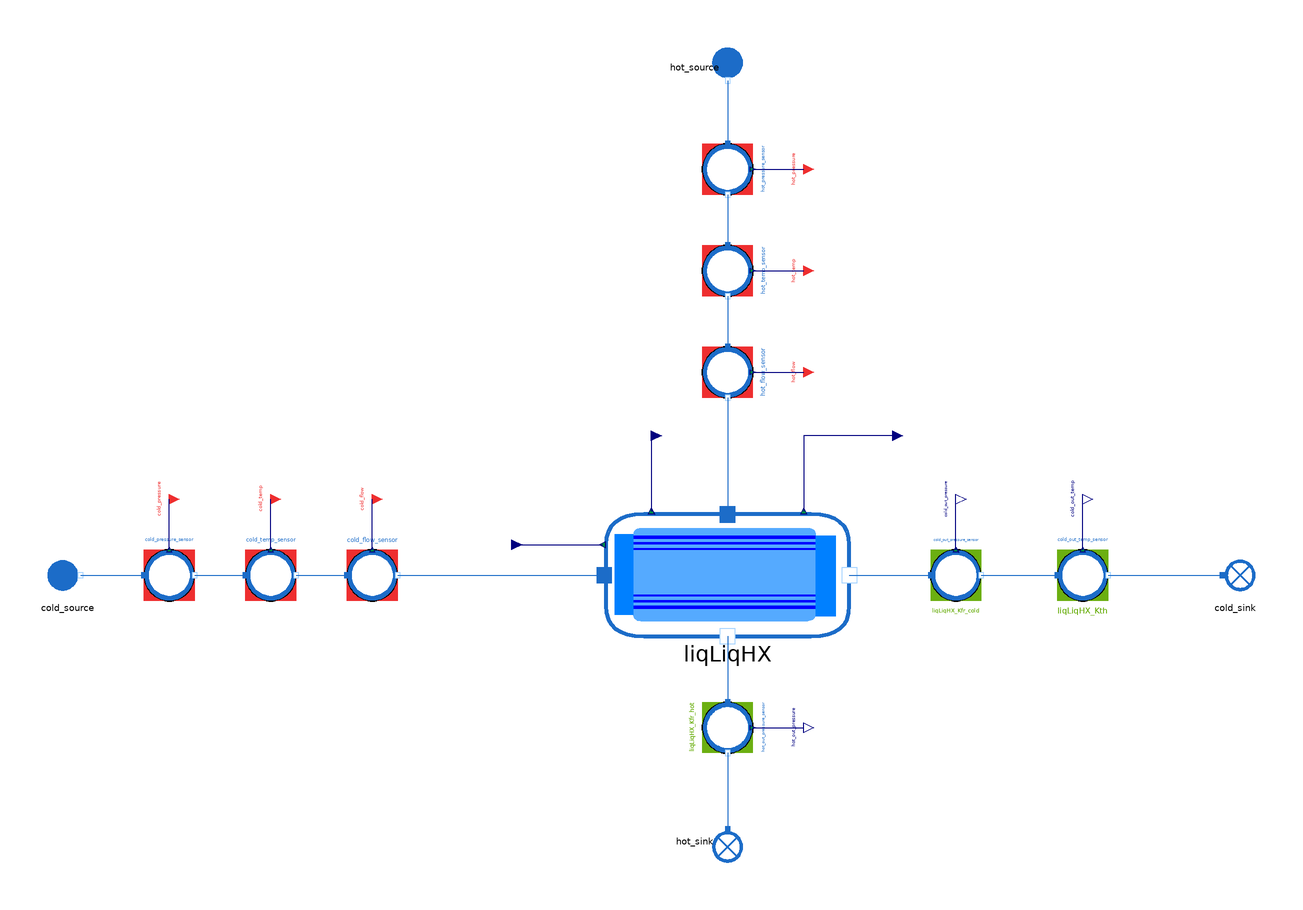

The component connection diagram of the Modelica model below, drawn from its own Placement and Line annotations.

model LiqLiqHX_direct
  "MML4 isolated LiqLiqHX direct test"
  extends MetroscopeModelingLibrary.Utilities.Icons.Tests.WaterSteamTestIcon;

  // MML4 interfaces declare quantities; isolated component at illustrative starts.
  MetroscopeModelingLibrary.WaterSteam.HeatExchangers.LiqLiqHX liqLiqHX(
    S=100,
    faulty=false,
    Q_cold_0=100,
    Q_hot_0=50,
    P_cold_in_0=2000000,
    P_cold_out_0=1980000,
    P_hot_in_0=5000000,
    P_hot_out_0=4980000,
    T_cold_in_0=323.15,
    T_cold_out_0=328.20437217175,
    T_hot_in_0=373.15,
    T_hot_out_0=363.1141371217,
    h_cold_in_0=211049.93714044,
    h_cold_out_0=232152.8732834,
    h_hot_in_0=422781.87511926,
    h_hot_out_0=380576.00283333)
    annotation (Placement(transformation(extent={{-48,-24},{48,24}}, rotation=0, origin={0,0})));
  MetroscopeModelingLibrary.WaterSteam.BoundaryConditions.Source cold_source(
    P_0=2000000,
    Q_0=100,
    h_0=211049.93714044,
    T_0=323.15)
    annotation (Placement(transformation(extent={{-10,-10},{10,10}}, rotation=0, origin={-260,0})));
  MetroscopeModelingLibrary.SensorsControl.WaterSteam.PressureSensor cold_pressure_sensor(
    sensor_function="BC",
    causality="",
    show_causality=true,
    P_start=20,
    signal_unit="barA",
    display_unit="barA",
    P_0=2000000,
    Q_0=100,
    h_0=211049.93714044)
    annotation (Placement(transformation(extent={{-10,-10},{10,10}}, rotation=0, origin={-220,0})));
  MetroscopeModelingLibrary.Utilities.Interfaces.BoundaryCondition cold_pressure
    annotation (Placement(transformation(extent={{-4,-4},{4,4}}, rotation=0, origin={-220,30}), iconTransformation(extent={{-140,220},{-100,260}})));
  MetroscopeModelingLibrary.SensorsControl.WaterSteam.TemperatureSensor cold_temp_sensor(
    sensor_function="BC",
    causality="",
    show_causality=true,
    T_start=50,
    signal_unit="degC",
    display_unit="degC",
    P_0=2000000,
    Q_0=100,
    h_0=211049.93714044,
    T_0=323.15)
    annotation (Placement(transformation(extent={{-10,-10},{10,10}}, rotation=0, origin={-180,0})));
  MetroscopeModelingLibrary.Utilities.Interfaces.BoundaryCondition cold_temp
    annotation (Placement(transformation(extent={{-4,-4},{4,4}}, rotation=0, origin={-180,30}), iconTransformation(extent={{-140,175},{-100,215}})));
  MetroscopeModelingLibrary.SensorsControl.WaterSteam.FlowSensor cold_flow_sensor(
    sensor_function="BC",
    causality="",
    show_causality=true,
    Q_start=100,
    signal_unit="kg/s",
    display_unit="kg/s",
    P_0=2000000,
    Q_0=100,
    h_0=211049.93714044)
    annotation (Placement(transformation(extent={{-10,-10},{10,10}}, rotation=0, origin={-140,0})));
  MetroscopeModelingLibrary.Utilities.Interfaces.BoundaryCondition cold_flow
    annotation (Placement(transformation(extent={{-4,-4},{4,4}}, rotation=0, origin={-140,30}), iconTransformation(extent={{-140,130},{-100,170}})));
  MetroscopeModelingLibrary.SensorsControl.WaterSteam.PressureSensor cold_out_pressure_sensor(
    sensor_function="Calibration",
    causality="liqLiqHX_Kfr_cold",
    show_causality=true,
    P_start=19.8,
    signal_unit="barA",
    display_unit="barA",
    P_0=1980000,
    Q_0=100,
    h_0=232152.8732834)
    annotation (Placement(transformation(extent={{-10,-10},{10,10}}, rotation=0, origin={90,0})));
  MetroscopeModelingLibrary.Utilities.Interfaces.Observable cold_out_pressure
    annotation (Placement(transformation(extent={{-4,-4},{4,4}}, rotation=0, origin={90,30}), iconTransformation(extent={{100,220},{140,260}})));
  MetroscopeModelingLibrary.SensorsControl.WaterSteam.TemperatureSensor cold_out_temp_sensor(
    sensor_function="Calibration",
    causality="liqLiqHX_Kth",
    show_causality=true,
    T_start=55.054372171748,
    signal_unit="degC",
    display_unit="degC",
    P_0=1980000,
    Q_0=100,
    h_0=232152.8732834,
    T_0=328.20437217175)
    annotation (Placement(transformation(extent={{-10,-10},{10,10}}, rotation=0, origin={140,0})));
  MetroscopeModelingLibrary.Utilities.Interfaces.Observable cold_out_temp
    annotation (Placement(transformation(extent={{-4,-4},{4,4}}, rotation=0, origin={140,30}), iconTransformation(extent={{100,175},{140,215}})));
  MetroscopeModelingLibrary.WaterSteam.BoundaryConditions.Sink cold_sink
    annotation (Placement(transformation(extent={{-10,-10},{10,10}}, rotation=0, origin={200,0})));
  MetroscopeModelingLibrary.WaterSteam.BoundaryConditions.Source hot_source(
    P_0=5000000,
    Q_0=50,
    h_0=422781.87511926,
    T_0=373.15)
    annotation (Placement(transformation(extent={{-10,-10},{10,10}}, rotation=270, origin={0,200})));
  MetroscopeModelingLibrary.SensorsControl.WaterSteam.PressureSensor hot_pressure_sensor(
    sensor_function="BC",
    causality="",
    show_causality=true,
    P_start=50,
    signal_unit="barA",
    display_unit="barA",
    P_0=5000000,
    Q_0=50,
    h_0=422781.87511926)
    annotation (Placement(transformation(extent={{-10,-10},{10,10}}, rotation=270, origin={0,160})));
  MetroscopeModelingLibrary.Utilities.Interfaces.BoundaryCondition hot_pressure
    annotation (Placement(transformation(extent={{-4,-4},{4,4}}, rotation=0, origin={30,160}), iconTransformation(extent={{-140,85},{-100,125}})));
  MetroscopeModelingLibrary.SensorsControl.WaterSteam.TemperatureSensor hot_temp_sensor(
    sensor_function="BC",
    causality="",
    show_causality=true,
    T_start=100,
    signal_unit="degC",
    display_unit="degC",
    P_0=5000000,
    Q_0=50,
    h_0=422781.87511926,
    T_0=373.15)
    annotation (Placement(transformation(extent={{-10,-10},{10,10}}, rotation=270, origin={0,120})));
  MetroscopeModelingLibrary.Utilities.Interfaces.BoundaryCondition hot_temp
    annotation (Placement(transformation(extent={{-4,-4},{4,4}}, rotation=0, origin={30,120}), iconTransformation(extent={{-140,40},{-100,80}})));
  MetroscopeModelingLibrary.SensorsControl.WaterSteam.FlowSensor hot_flow_sensor(
    sensor_function="BC",
    causality="",
    show_causality=true,
    Q_start=50,
    signal_unit="kg/s",
    display_unit="kg/s",
    P_0=5000000,
    Q_0=50,
    h_0=422781.87511926)
    annotation (Placement(transformation(extent={{-10,-10},{10,10}}, rotation=270, origin={0,80})));
  MetroscopeModelingLibrary.Utilities.Interfaces.BoundaryCondition hot_flow
    annotation (Placement(transformation(extent={{-4,-4},{4,4}}, rotation=0, origin={30,80}), iconTransformation(extent={{-140,-5},{-100,35}})));
  MetroscopeModelingLibrary.SensorsControl.WaterSteam.PressureSensor hot_out_pressure_sensor(
    sensor_function="Calibration",
    causality="liqLiqHX_Kfr_hot",
    show_causality=true,
    P_start=49.8,
    signal_unit="barA",
    display_unit="barA",
    P_0=4980000,
    Q_0=50,
    h_0=380576.00283333)
    annotation (Placement(transformation(extent={{-10,-10},{10,10}}, rotation=270, origin={0,-60})));
  MetroscopeModelingLibrary.Utilities.Interfaces.Observable hot_out_pressure
    annotation (Placement(transformation(extent={{-4,-4},{4,4}}, rotation=0, origin={30,-60}), iconTransformation(extent={{100,130},{140,170}})));
  MetroscopeModelingLibrary.WaterSteam.BoundaryConditions.Sink hot_sink
    annotation (Placement(transformation(extent={{-10,-10},{10,10}}, rotation=270, origin={0,-105})));
  MetroscopeModelingLibrary.Utilities.Interfaces.GenericReal liqLiqHX_Kth(
    start=500)
    annotation (Placement(transformation(extent={{-4,-4},{4,4}}, rotation=0, origin={-30,55}), iconTransformation(extent={{-70,-290},{-50,-270}})));
  MetroscopeModelingLibrary.Utilities.Interfaces.GenericReal liqLiqHX_Kfr_hot(
    start=7685.0806346343)
    annotation (Placement(transformation(extent={{-4,-4},{4,4}}, rotation=0, origin={65,55}), iconTransformation(extent={{-30,-290},{-10,-270}})));
  MetroscopeModelingLibrary.Utilities.Interfaces.GenericReal liqLiqHX_Kfr_cold(
    start=1977.7433045201)
    annotation (Placement(transformation(extent={{-4,-4},{4,4}}, rotation=0, origin={-85,12}), iconTransformation(extent={{10,-290},{30,-270}})));

equation
  liqLiqHX_Kth = 500;
  liqLiqHX_Kfr_hot = 7685.0806346343;
  liqLiqHX_Kfr_cold = 1977.7433045201;

  connect(cold_pressure_sensor.P_sensor, cold_pressure)
    annotation (Line(points={{-220,10},{-220,30}}, color={0,0,127}));
  connect(cold_temp_sensor.T_sensor, cold_temp)
    annotation (Line(points={{-180,10},{-180,30}}, color={0,0,127}));
  connect(cold_flow_sensor.Q_sensor, cold_flow)
    annotation (Line(points={{-140,10},{-140,30}}, color={0,0,127}));
  connect(cold_out_pressure_sensor.P_sensor, cold_out_pressure)
    annotation (Line(points={{90,10},{90,30}}, color={0,0,127}));
  connect(cold_out_temp_sensor.T_sensor, cold_out_temp)
    annotation (Line(points={{140,10},{140,30}}, color={0,0,127}));
  connect(cold_source.C_out, cold_pressure_sensor.C_in)
    annotation (Line(points={{-255,0},{-230,0}}, color={28,108,200}));
  connect(cold_pressure_sensor.C_out, cold_temp_sensor.C_in)
    annotation (Line(points={{-210,0},{-190,0}}, color={28,108,200}));
  connect(cold_temp_sensor.C_out, cold_flow_sensor.C_in)
    annotation (Line(points={{-170,0},{-150,0}}, color={28,108,200}));
  connect(cold_flow_sensor.C_out, liqLiqHX.C_cold_in)
    annotation (Line(points={{-130,0},{-48.6,0}}, color={28,108,200}));
  connect(liqLiqHX.C_cold_out, cold_out_pressure_sensor.C_in)
    annotation (Line(points={{48,0},{80,0}}, color={28,108,200}));
  connect(cold_out_pressure_sensor.C_out, cold_out_temp_sensor.C_in)
    annotation (Line(points={{100,0},{130,0}}, color={28,108,200}));
  connect(cold_out_temp_sensor.C_out, cold_sink.C_in)
    annotation (Line(points={{150,0},{195,0}}, color={28,108,200}));
  connect(hot_pressure_sensor.P_sensor, hot_pressure)
    annotation (Line(points={{10,160},{30,160}}, color={0,0,127}));
  connect(hot_temp_sensor.T_sensor, hot_temp)
    annotation (Line(points={{10,120},{30,120}}, color={0,0,127}));
  connect(hot_flow_sensor.Q_sensor, hot_flow)
    annotation (Line(points={{10,80},{30,80}}, color={0,0,127}));
  connect(hot_out_pressure_sensor.P_sensor, hot_out_pressure)
    annotation (Line(points={{10,-60},{30,-60}}, color={0,0,127}));
  connect(hot_source.C_out, hot_pressure_sensor.C_in)
    annotation (Line(points={{-0,195},{0,170}}, color={28,108,200}));
  connect(hot_pressure_sensor.C_out, hot_temp_sensor.C_in)
    annotation (Line(points={{-0,150},{0,130}}, color={28,108,200}));
  connect(hot_temp_sensor.C_out, hot_flow_sensor.C_in)
    annotation (Line(points={{-0,110},{0,90}}, color={28,108,200}));
  connect(hot_flow_sensor.C_out, liqLiqHX.C_hot_in)
    annotation (Line(points={{-0,70},{0,24}}, color={28,108,200}));
  connect(liqLiqHX.C_hot_out, hot_out_pressure_sensor.C_in)
    annotation (Line(points={{0,-24},{0,-50}}, color={28,108,200}));
  connect(hot_out_pressure_sensor.C_out, hot_sink.C_in)
    annotation (Line(points={{-0,-70},{0,-100}}, color={28,108,200}));
  connect(liqLiqHX_Kth, liqLiqHX.Kth)
    annotation (Line(points={{-30,55},{-30,25.2}}, color={0,0,127}));
  connect(liqLiqHX_Kfr_hot, liqLiqHX.Kfr_hot)
    annotation (Line(points={{65,55},{30,55},{30,25.2}}, color={0,0,127}));
  connect(liqLiqHX_Kfr_cold, liqLiqHX.Kfr_cold)
    annotation (Line(points={{-85,12},{-49.2,12}}, color={0,0,127}));
  annotation (
    experiment(StopTime=1, Tolerance=1e-6),

    Diagram(coordinateSystem(preserveAspectRatio=false, extent={{-300,-180},{300,240}})),
    Documentation(info="<html><p>MML4 isolated component suite, 2026-10-20. Target local fix-bug-reheater HEAD 126f351e652e73df0eab808bbb7b29f9cb5e556f plus existing workspace changes, MSL 4.0.0. Approved graphical patterns: AirCompressor, MetroscopiaCCGT and MetroscopiaNPP. Native or approved icon dimensions retained.</p><p>Operating points and characteristic values are illustrative engineering sizing, not calibrated plant data. External inputs use existing sensor starts; ordinary enthalpy/fault inputs retain typed declarations and equations. Faults are constant. One Check Model and at most one simulation attempt; see the accompanying report for actual outcomes. No failed-model correction or rerun.</p></html>"));
end LiqLiqHX_direct;